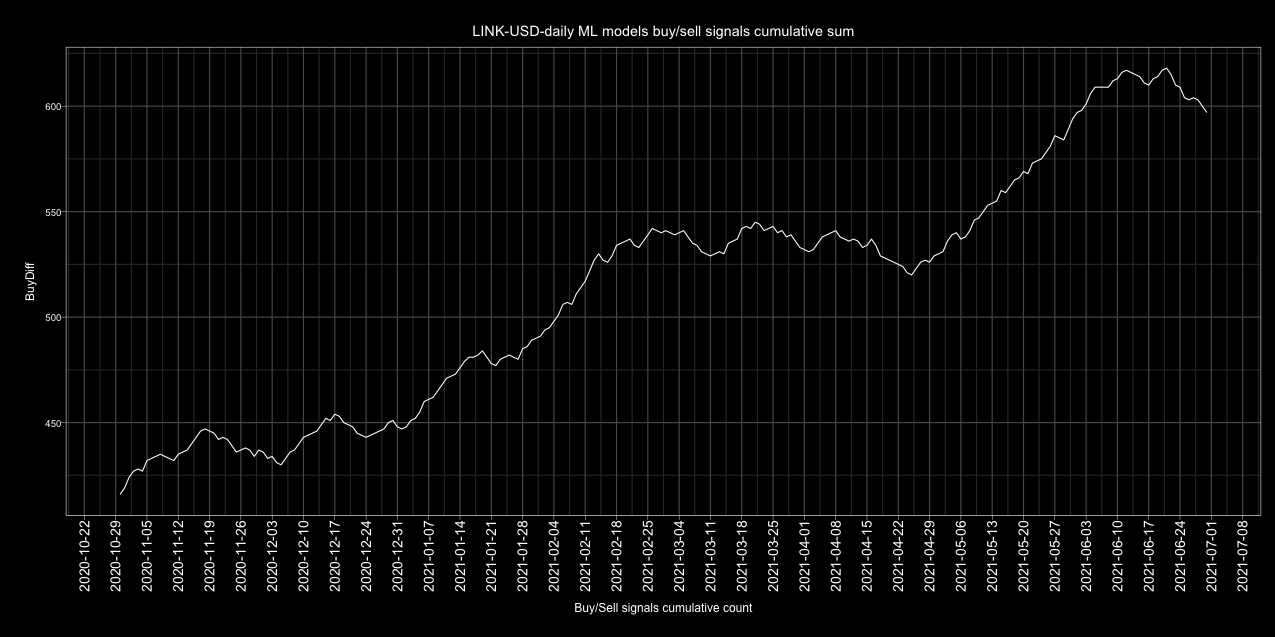

Values plotted in this chart, from the file beside it:
Date, buy, sell, Action
2017-01-01, 1, 4, sell
2017-01-02, 2, 3, sell
2017-01-03, 4, 1, buy
2017-01-04, 3, 2, buy
2017-01-05, 3, 2, buy
2017-01-06, 2, 3, sell
2017-01-07, 2, 3, sell
2017-01-08, 2, 3, sell
2017-01-09, 3, 2, buy
2017-01-10, 3, 2, buy
2017-01-11, 4, 1, buy
2017-01-12, 3, 2, buy
2017-01-13, 2, 3, sell
2017-01-14, 3, 2, buy
2017-01-15, 1, 4, sell
2017-01-16, 2, 3, sell
2017-01-17, 4, 1, buy
2017-01-18, 3, 2, buy
2017-01-19, 2, 3, sell
2017-01-20, 1, 4, sell
2017-01-21, 2, 3, sell
2017-01-22, 5, 0, buy
2017-01-23, 5, 0, buy
2017-01-24, 5, 0, buy
2017-01-25, 4, 1, buy
2017-01-26, 4, 1, buy
2017-01-27, 4, 1, buy
2017-01-28, 3, 2, buy
2017-01-29, 4, 1, buy
2017-01-30, 2, 3, sell
2017-01-31, 5, 0, buy
2017-02-01, 4, 1, buy
2017-02-02, 2, 3, sell
2017-02-03, 4, 1, buy
2017-02-04, 2, 3, sell
2017-02-05, 1, 4, sell
2017-02-06, 2, 3, sell
2017-02-07, 4, 1, buy
2017-02-08, 2, 3, sell
2017-02-09, 5, 0, buy
2017-02-10, 5, 0, buy
2017-02-11, 3, 2, buy
2017-02-12, 2, 3, sell
2017-02-13, 2, 3, sell
2017-02-14, 2, 3, sell
2017-02-15, 1, 4, sell
2017-02-16, 1, 4, sell
2017-02-17, 3, 2, buy
2017-02-18, 5, 0, buy
2017-02-19, 3, 2, buy
2017-02-20, 2, 3, sell
2017-02-21, 3, 2, buy
2017-02-22, 5, 0, buy
2017-02-23, 2, 3, sell
2017-02-24, 2, 3, sell
2017-02-25, 3, 2, buy
2017-02-26, 4, 1, buy
2017-02-27, 4, 1, buy
2017-02-28, 2, 3, sell
2017-03-01, 2, 3, sell
... 1,582 more rows
